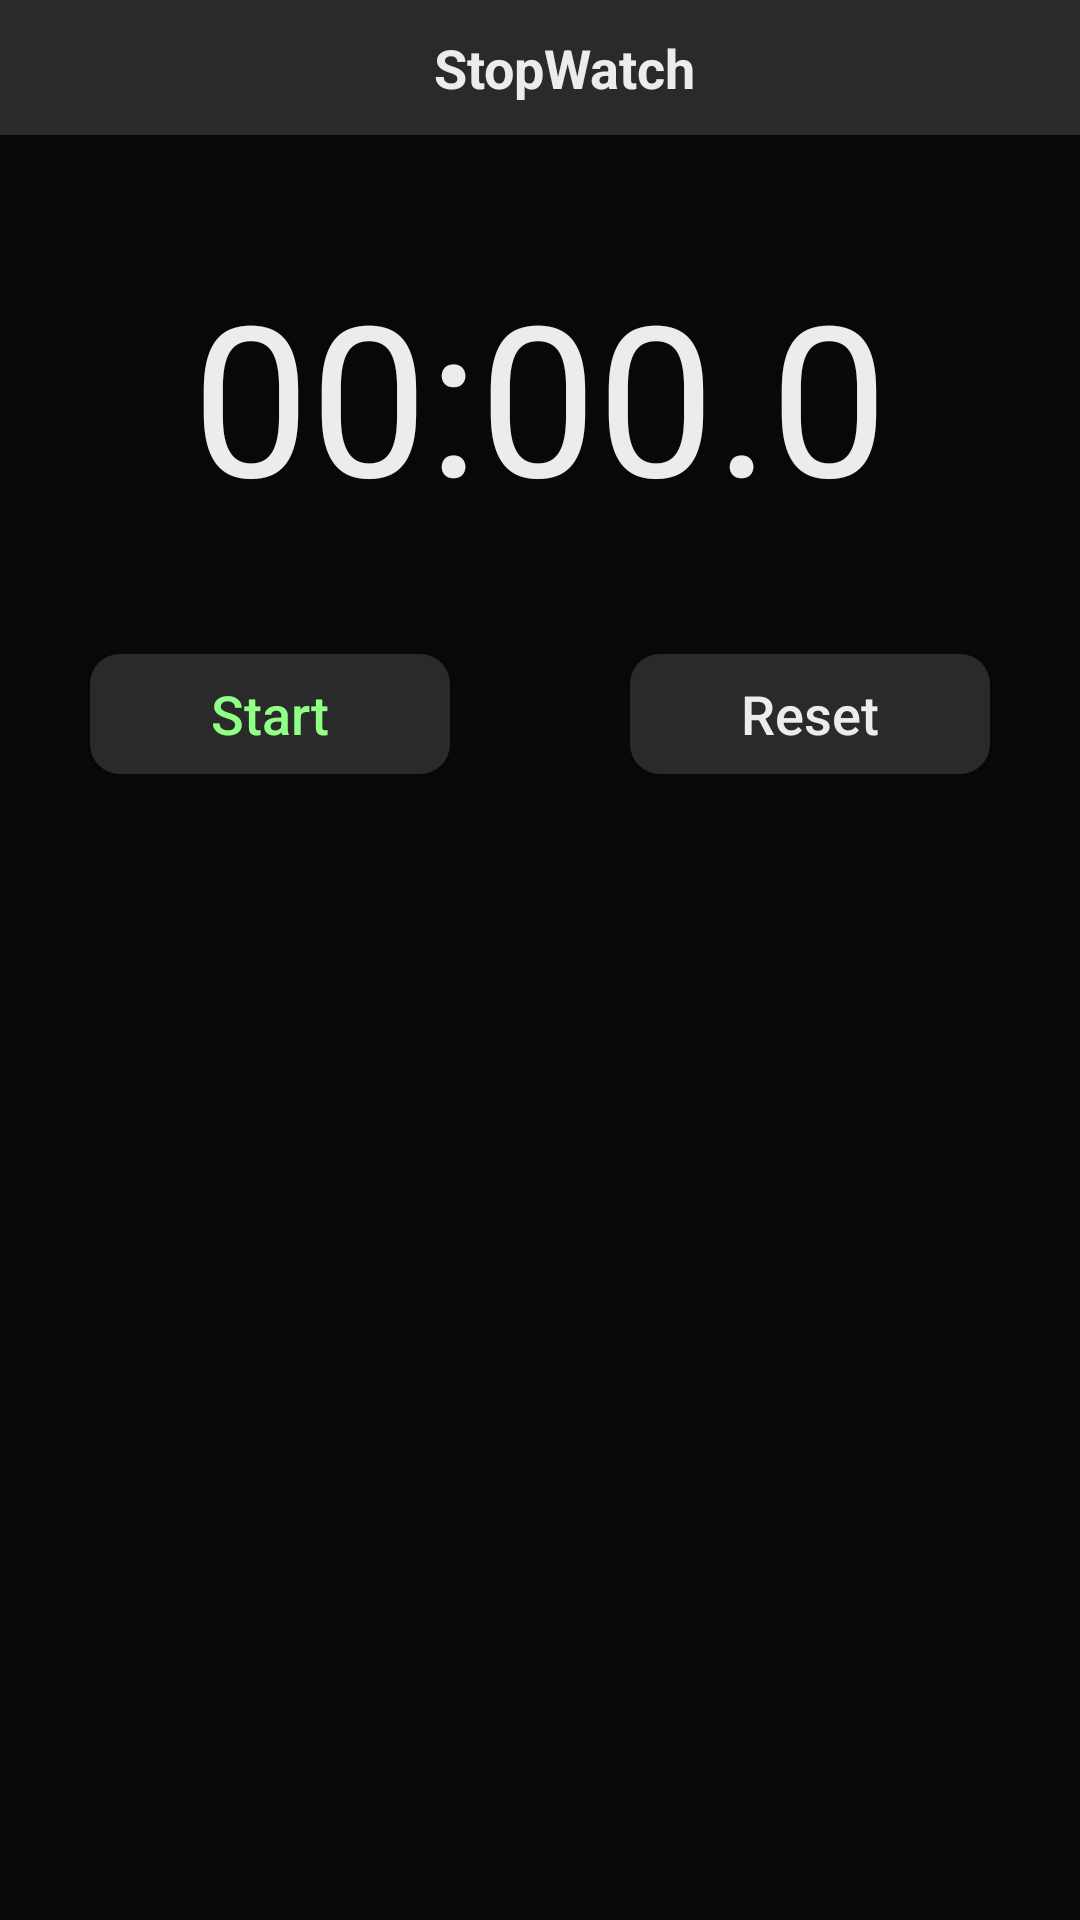

Layout XML and referenced resources for this Android screen:
<!-- AndroidManifest.xml: application theme Theme.AppCompat.NoActionBar -->
<!-- res/layout/fragment_stop_watch.xml -->
<?xml version="1.0" encoding="utf-8"?>
<FrameLayout xmlns:android="http://schemas.android.com/apk/res/android"

    xmlns:tools="http://schemas.android.com/tools"
    android:layout_width="match_parent"
    android:layout_height="match_parent"
    xmlns:app="http://schemas.android.com/apk/res-auto"
    android:background="@color/RichBlack"
    tools:context=".fragments.StopWatchFragment">

    <LinearLayout
        android:layout_width="match_parent"
        android:layout_height="wrap_content"
        android:orientation="vertical">

    <com.google.android.material.appbar.AppBarLayout
        android:layout_width="match_parent"
        android:layout_height="45dp">

        <androidx.appcompat.widget.Toolbar
            android:layout_width="match_parent"
            android:layout_height="wrap_content"
            android:background="@color/dryBlack">

            <TextView
                android:layout_width="match_parent"
                android:layout_height="wrap_content"
                android:text="StopWatch"
                android:textSize="18sp"
                android:textStyle="bold"
                android:textColor="@color/white"
                android:textAlignment="center"/>
        </androidx.appcompat.widget.Toolbar>

    </com.google.android.material.appbar.AppBarLayout>

       <TextView
           android:layout_width="wrap_content"
           android:layout_height="wrap_content"
           android:id="@+id/timerView"
           android:padding="40dp"
           android:text="00:00.0"
           android:textSize="70dp"
           android:layout_gravity="center"
           android:textColor="@color/white"/>

        <LinearLayout
            android:layout_width="match_parent"
            android:layout_height="wrap_content"
            android:layout_marginStart="20dp"
            android:layout_marginEnd="20dp"
            android:orientation="horizontal">

            <Button
                android:layout_width="match_parent"
                android:layout_height="40dp"
                android:layout_weight="1"
                android:layout_marginEnd="30dp"
                android:layout_marginStart="10dp"
                android:layout_marginLeft="10dp"
                android:layout_marginRight="10dp"
                android:id="@+id/stopStartBtn"
                android:textColor="@color/Green"
                android:text="Start"
                android:textSize="18sp"
                android:textAllCaps="false"
                android:background="@drawable/bottom_bg"/>

            <Button
                android:layout_width="match_parent"
                android:layout_height="40dp"
                android:layout_marginEnd="10dp"
                android:layout_marginStart="30dp"
                android:layout_marginLeft="10dp"
                android:layout_marginRight="10dp"
                android:id="@+id/countResetBtn"
                android:layout_weight="1"
                android:textColor="@color/white"
                android:text="Reset"
                android:textAllCaps="false"
                android:background="@drawable/bottom_bg"
                android:textSize="18sp"/>

        </LinearLayout>

       <ListView
           android:layout_width="match_parent"
           android:layout_height="match_parent"
           android:id="@+id/listOfCount"
           android:layout_marginTop="40dp" />

    </LinearLayout>

</FrameLayout>
<!-- resources referenced by this layout -->
<resources>
  <color name="Green">#90FF85</color>
  <color name="RichBlack">#080808</color>
  <color name="dryBlack">#2A2A2A</color>
  <color name="white">#ECECEC</color>
  <!-- drawable bottom_bg (drawable) -->
  <?xml version="1.0" encoding="utf-8"?>
  <shape xmlns:android="http://schemas.android.com/apk/res/android" android:shape="rectangle">
  
      <solid android:color="@color/dryBlack"/>
      <corners
          android:radius="10dp"/>
  
  </shape>
</resources>
